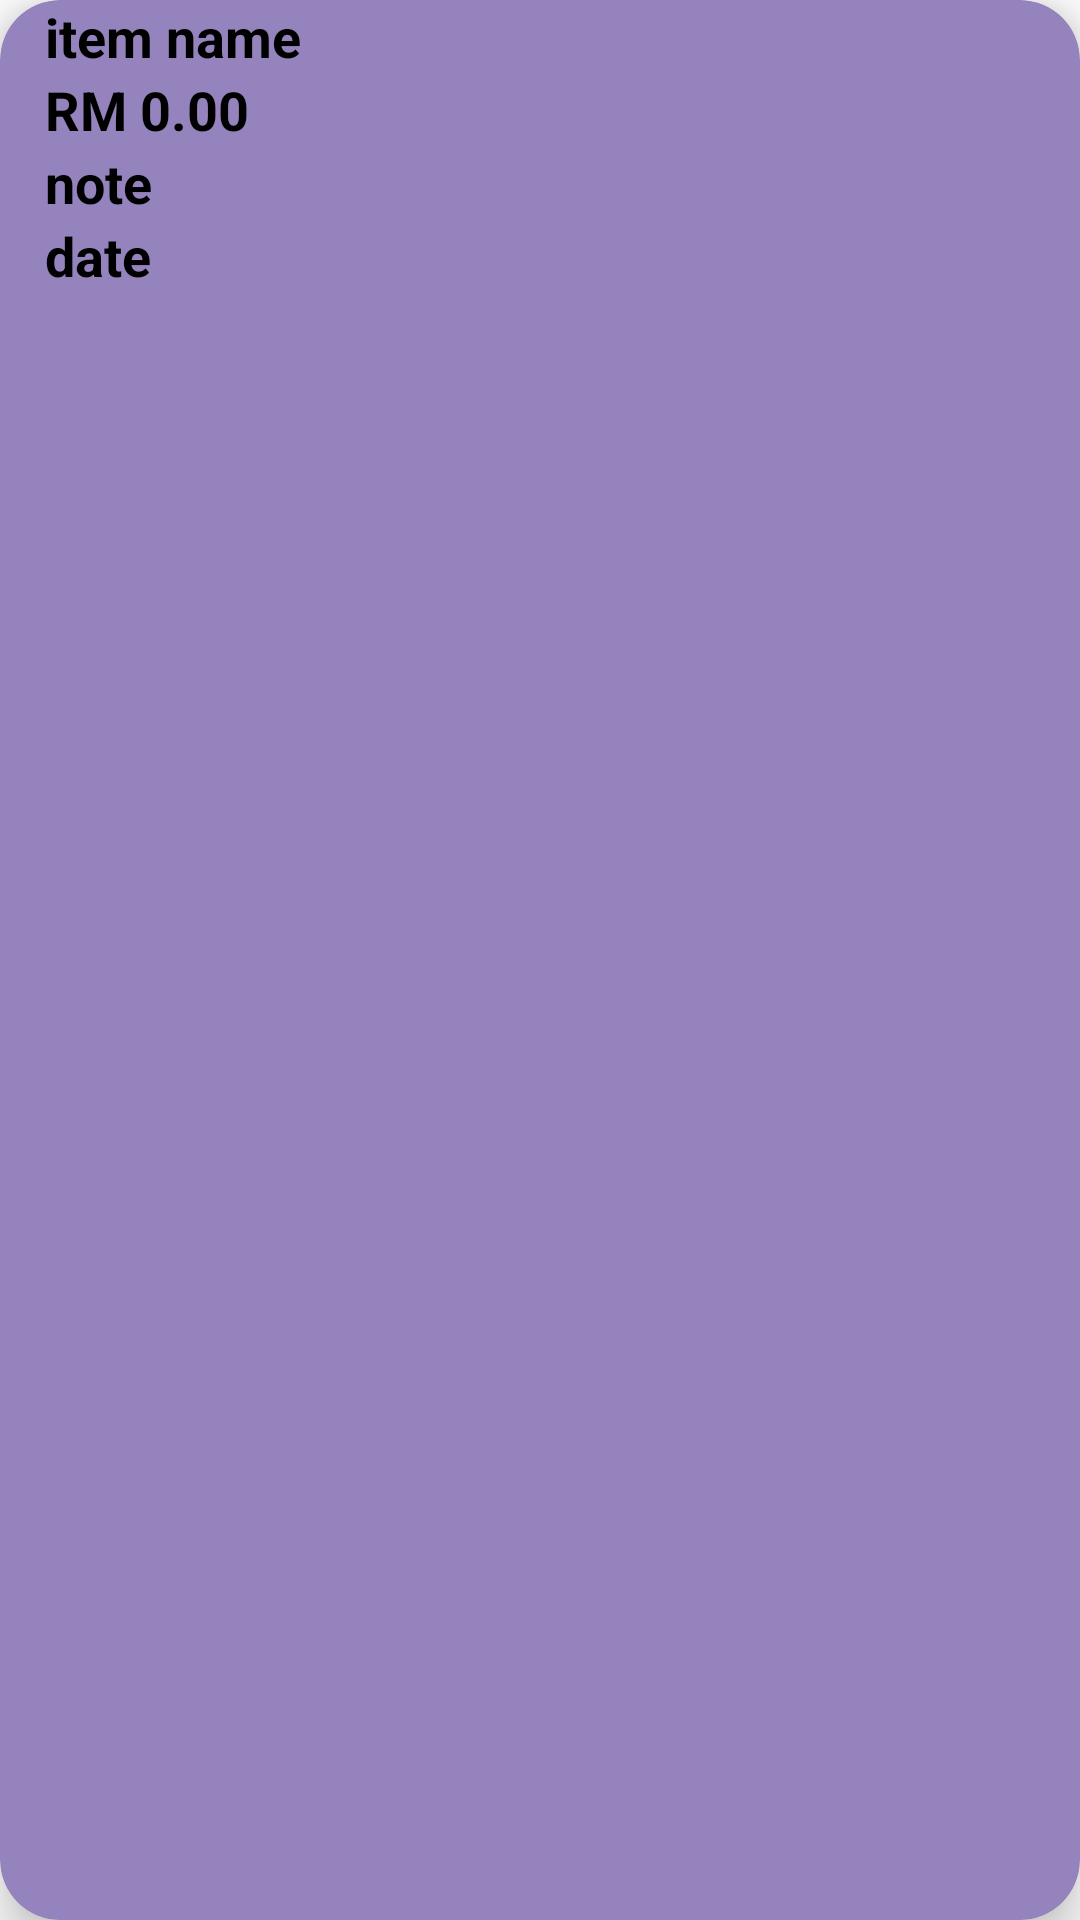

Layout XML and referenced resources for this Android screen:
<!-- AndroidManifest.xml: application theme Theme.MoneyManagementApplication -->
<!-- res/layout/retreive_layout.xml -->
<?xml version="1.0" encoding="utf-8"?>
<androidx.cardview.widget.CardView xmlns:android="http://schemas.android.com/apk/res/android"
    android:layout_width="match_parent"
    xmlns:app="http://schemas.android.com/apk/res-auto"
    android:orientation="vertical"
    android:elevation="10dp"
    app:cardElevation="10dp"
    app:cardCornerRadius="20dp"
    android:layout_margin="10dp"
    android:backgroundTint="#9583BD"
    android:layout_height="wrap_content">

    <RelativeLayout
        android:layout_width="match_parent"
        android:layout_height="wrap_content">

        <LinearLayout
            android:layout_width="250dp"
            android:layout_height="wrap_content"
            android:orientation="vertical"
            android:layout_marginLeft="15dp"
            android:id="@+id/linearLayout">

            <TextView
                android:layout_width="match_parent"
                android:layout_height="wrap_content"
                android:text="item name"
                android:textStyle="bold"
                android:textColor="#000"
                android:textSize="18sp"
                android:id="@+id/item"/>
            <TextView
                android:layout_width="match_parent"
                android:layout_height="wrap_content"
                android:text="RM 0.00"
                android:textStyle="bold"
                android:textColor="#000"
                android:textSize="18sp"
                android:id="@+id/amount"/>
            <TextView
                android:layout_width="match_parent"
                android:layout_height="wrap_content"
                android:text="note"
                android:textStyle="bold"
                android:textColor="#000"
                android:textSize="18sp"
                android:id="@+id/note"/>
            <TextView
                android:layout_width="match_parent"
                android:layout_height="wrap_content"
                android:text="date"
                android:textStyle="bold"
                android:textColor="#000"
                android:textSize="18sp"
                android:id="@+id/date"/>
        </LinearLayout>

        <ImageView
            android:layout_width="50dp"
            android:layout_height="50dp"
            android:src="@drawable/profile"
            android:layout_margin="10dp"
            android:layout_toEndOf="@id/linearLayout"
            android:id="@+id/imageView"/>
    </RelativeLayout>

</androidx.cardview.widget.CardView>
<!-- resources referenced by this layout -->
<resources>
  <style name="Theme.MoneyManagementApplication" parent="Theme.MaterialComponents.Light.NoActionBar">
          
          <item name="colorPrimary">@color/purple_500</item>
          <item name="colorPrimaryVariant">@color/purple_700</item>
          <item name="colorOnPrimary">@color/white</item>
          
          <item name="colorSecondary">@color/teal_200</item>
          <item name="colorSecondaryVariant">@color/teal_700</item>
          <item name="colorOnSecondary">@color/black</item>
          
          <item name="android:statusBarColor" tools:targetApi="l">?attr/colorPrimaryVariant</item>
          
      </style>
  <!-- not gathered from this repository: default colours our renderer supplied (Android Studio template values) -->
  <color name="purple_500">#FF6200EE</color>
  <color name="purple_700">#FF3700B3</color>
  <color name="teal_200">#FF03DAC5</color>
  <color name="teal_700">#FF018786</color>
  <color name="black">#FF000000</color>
  <color name="white">#FFFFFFFF</color>
</resources>
